Photos from the image-classification dataset "content" in the GitHub repository tjnut3/CoffeeModel. Its 9 classes are: AAA grade coffee bean, black coffee bean, borer damaged coffee bean, elephant ear coffee bean, fade, half coffee bean, incomplete coffee bean, peaberry coffee bean, triangle coffee bean.

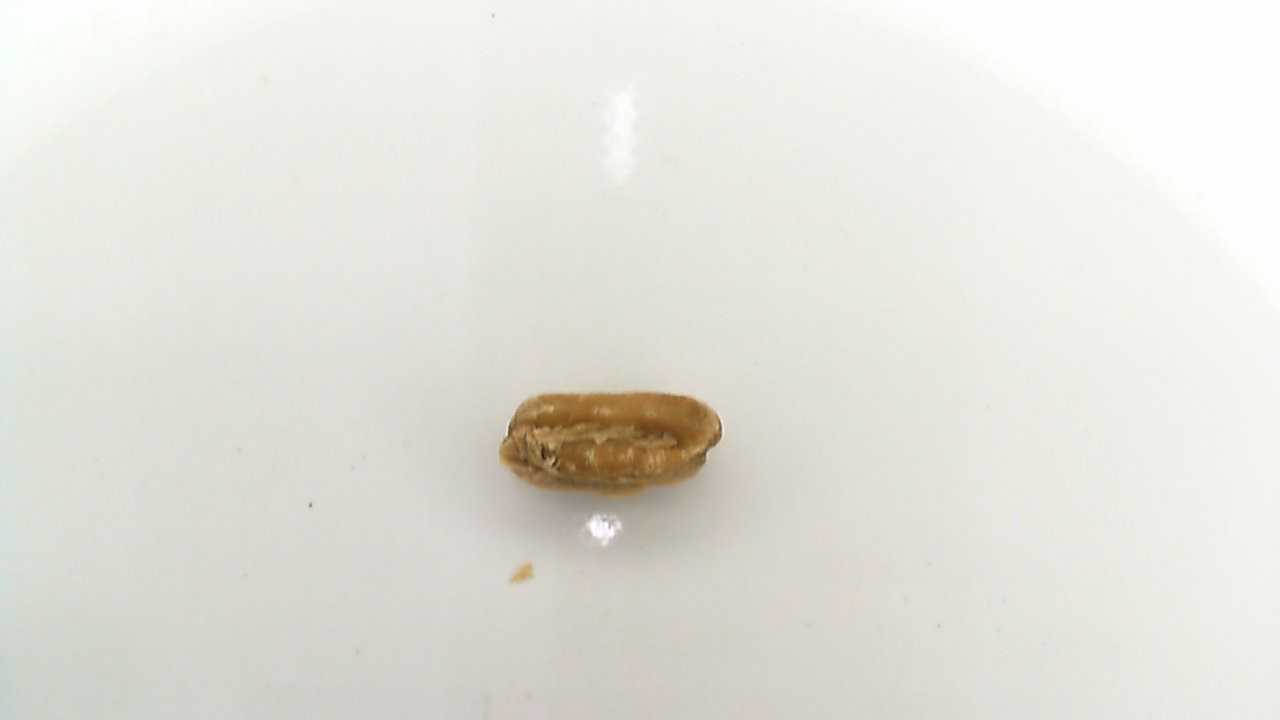
Label: half coffee bean

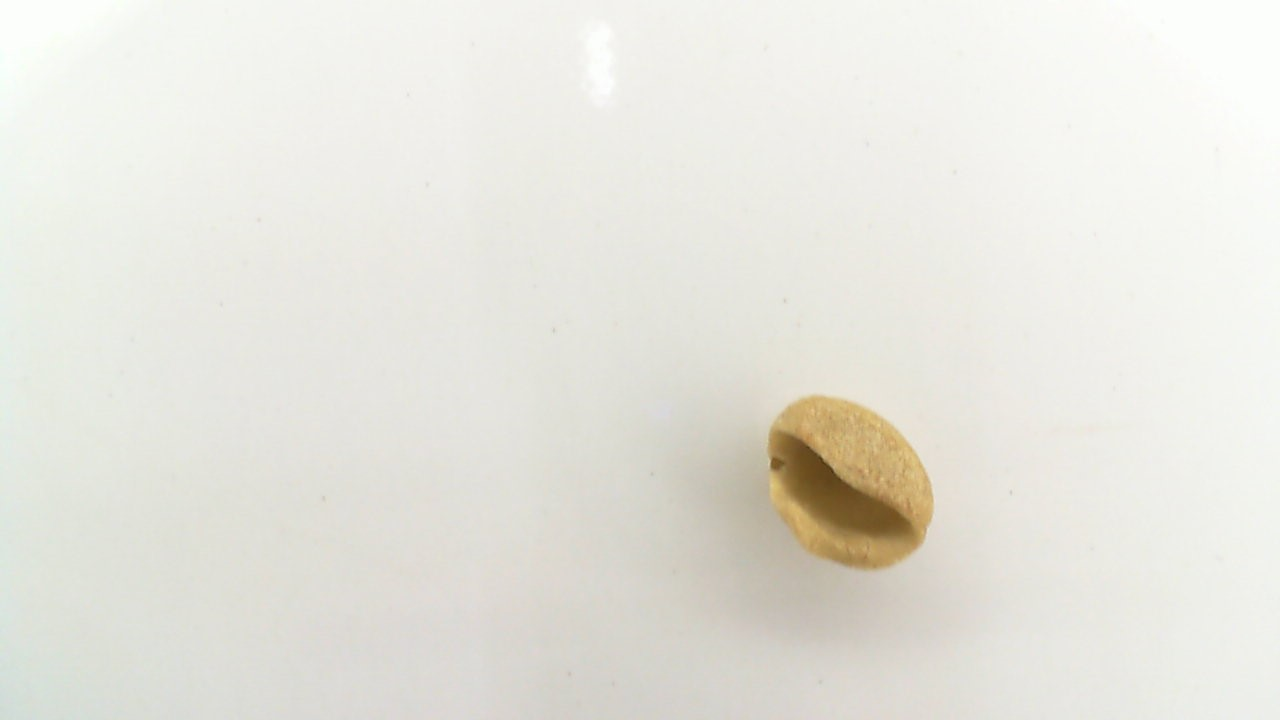
Label: elephant ear coffee bean

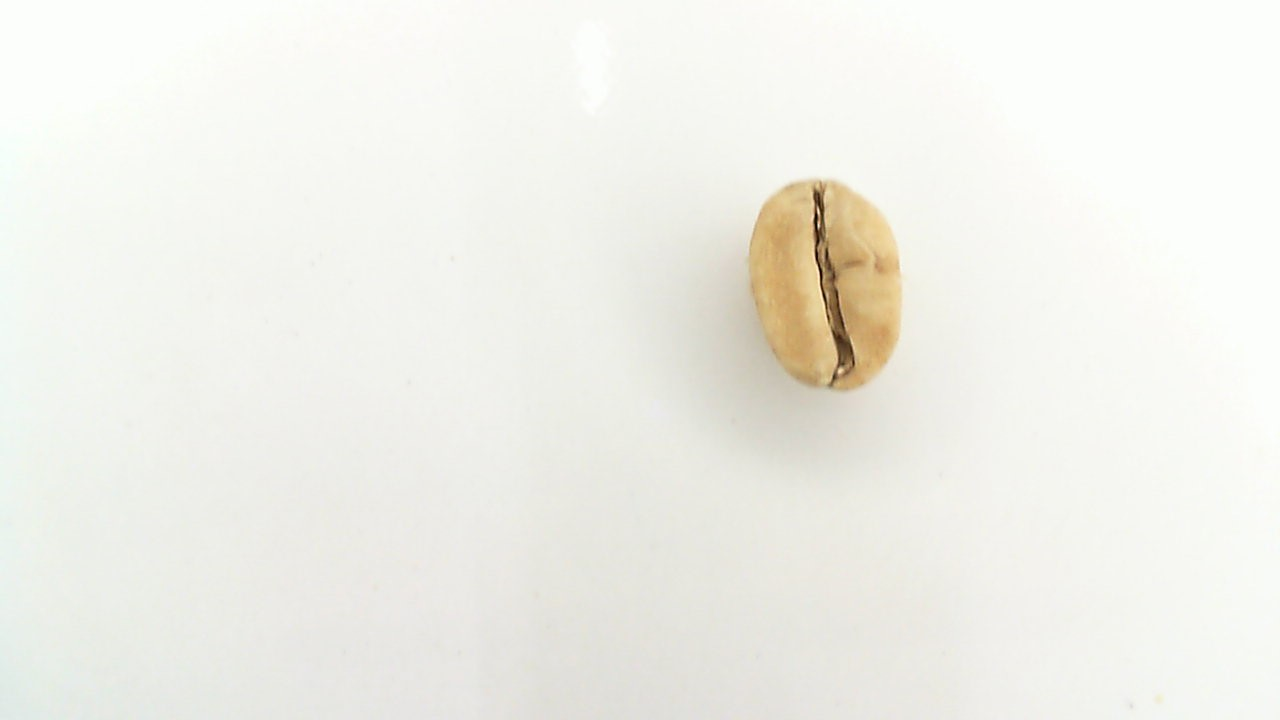
Label: fade

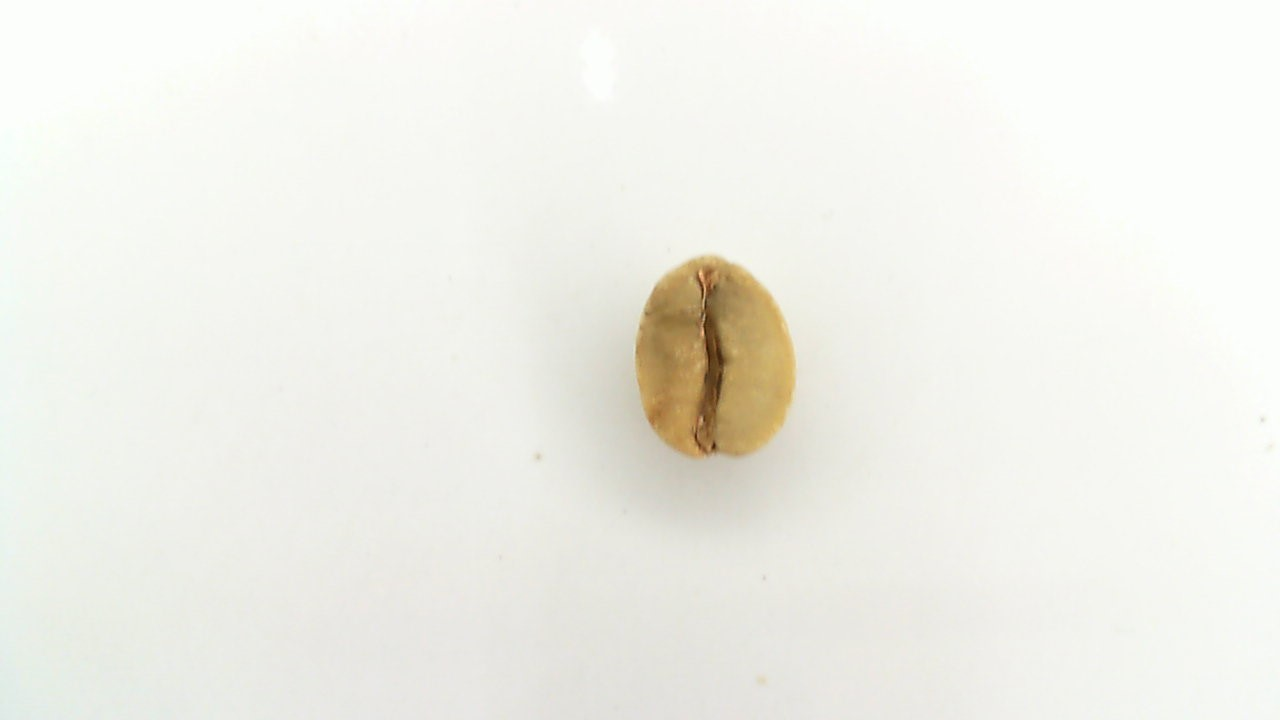
Label: AAA grade coffee bean

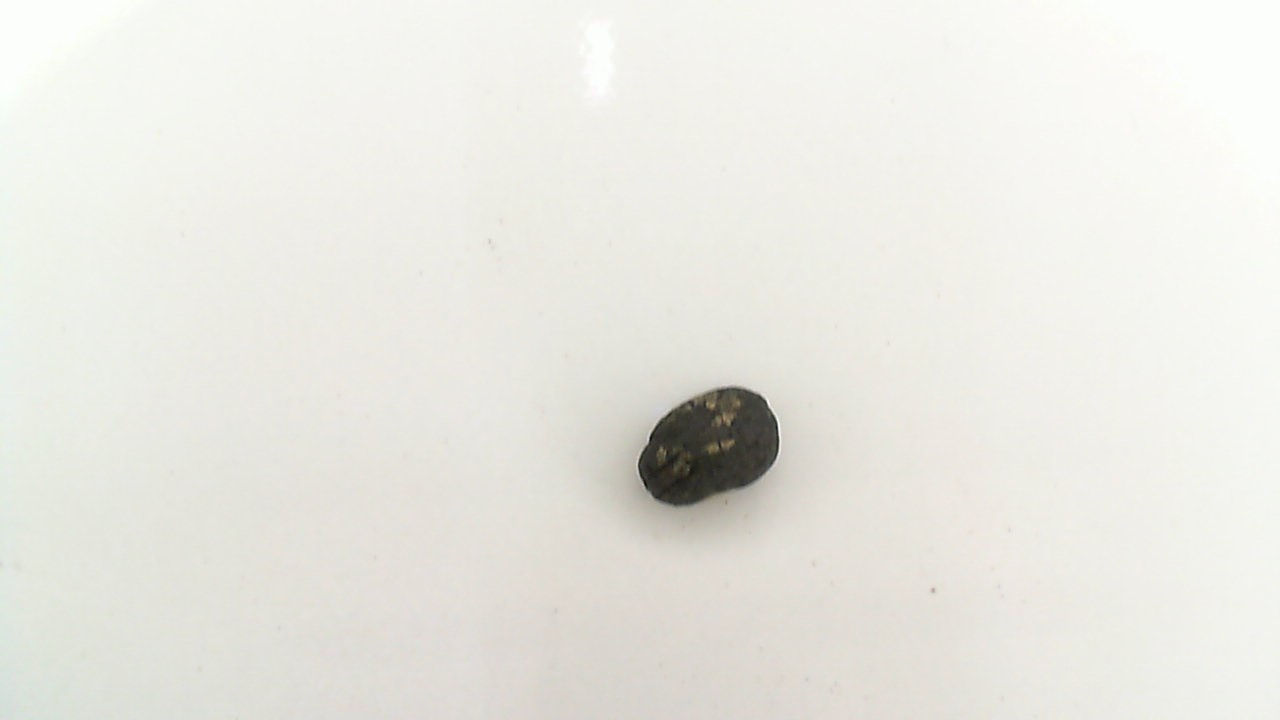
Label: black coffee bean

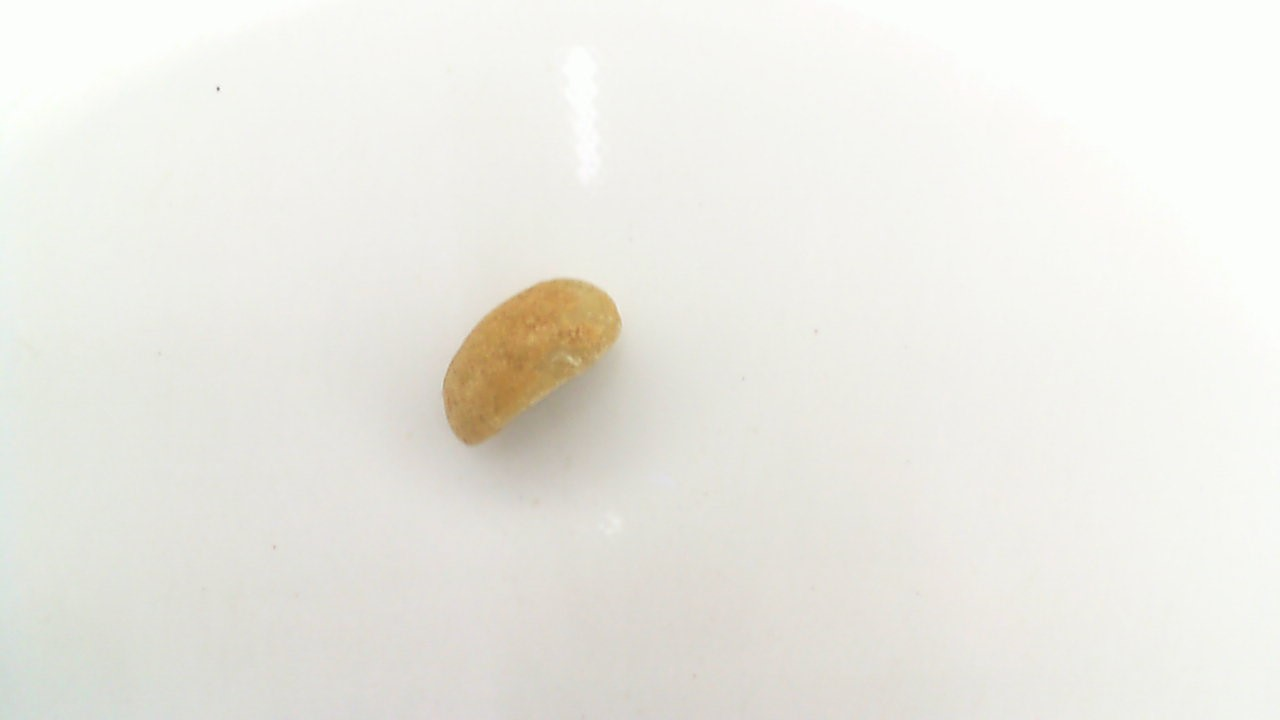
Label: triangle coffee bean
